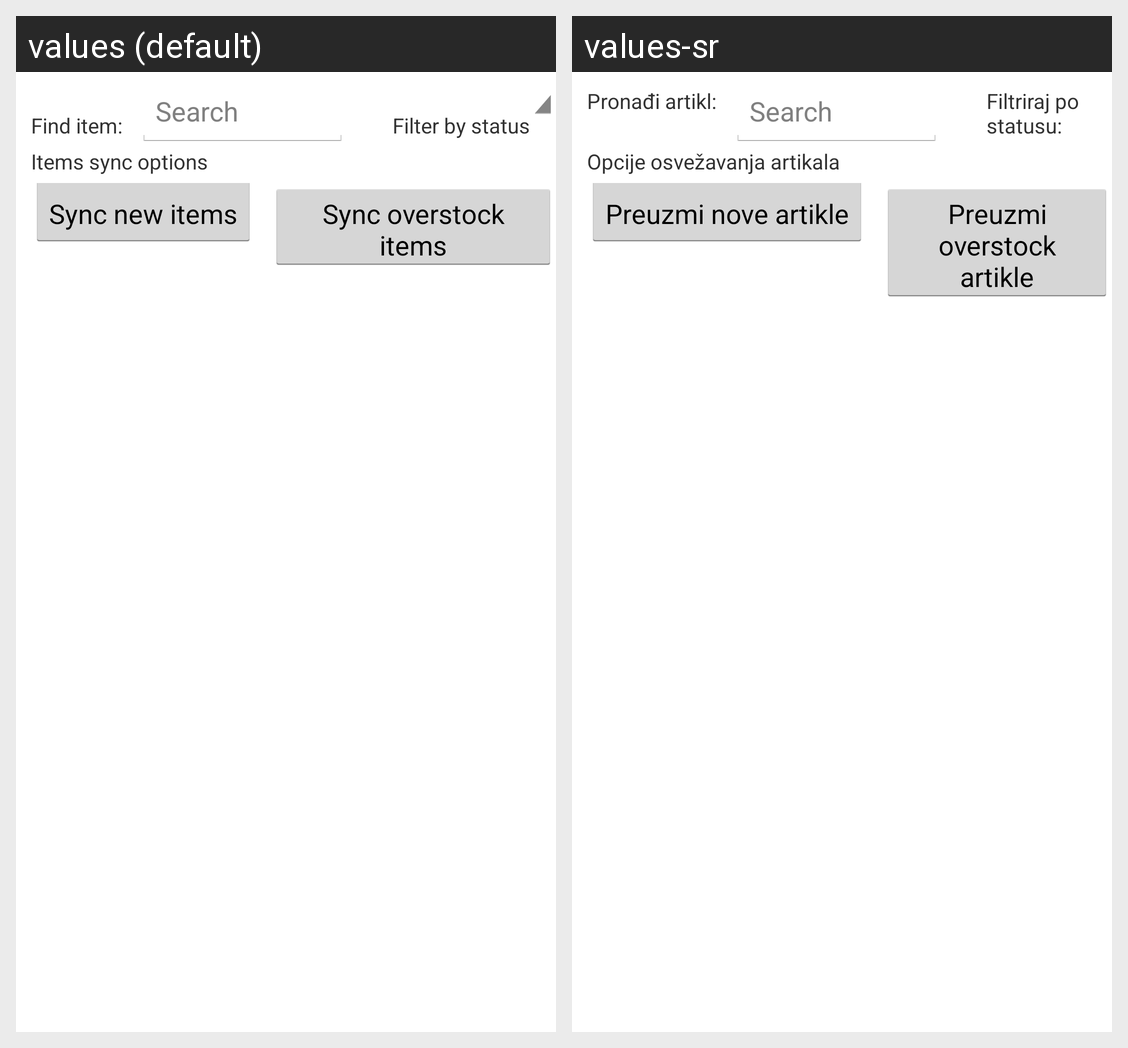

The Android screen above is rendered under two locales of the same app. Produce the string resources it draws, with the default and per-locale values.
Android screen res/layout/content_holder_items.xml rendered under 2 locales, left to right: values (default), values-sr. Device: Nexus 5 (rendered at 1080×1920; each locale shown at half size, 540×960, under a caption strip naming it); theme MobileStoreTheme.
Strings drawn on this screen, with the default value and each locale's value (text and hints the layout hard-codes, and strings that could not be matched under every locale, appear in the picture but are not listed):

item_search_title
  values: Find item:
  values-sr: Pronađi artikl:

item_block_status_spinner_title
  values: Filter by status
  values-sr: Filtriraj po statusu:

items_sync_group_title
  values: Items sync options
  values-sr: Opcije osvežavanja artikala

items_sync_new_button_title
  values: Sync new items
  values-sr: Preuzmi nove artikle

items_sync_overstock_button_title
  values: Sync overstock items
  values-sr: Preuzmi overstock artikle
